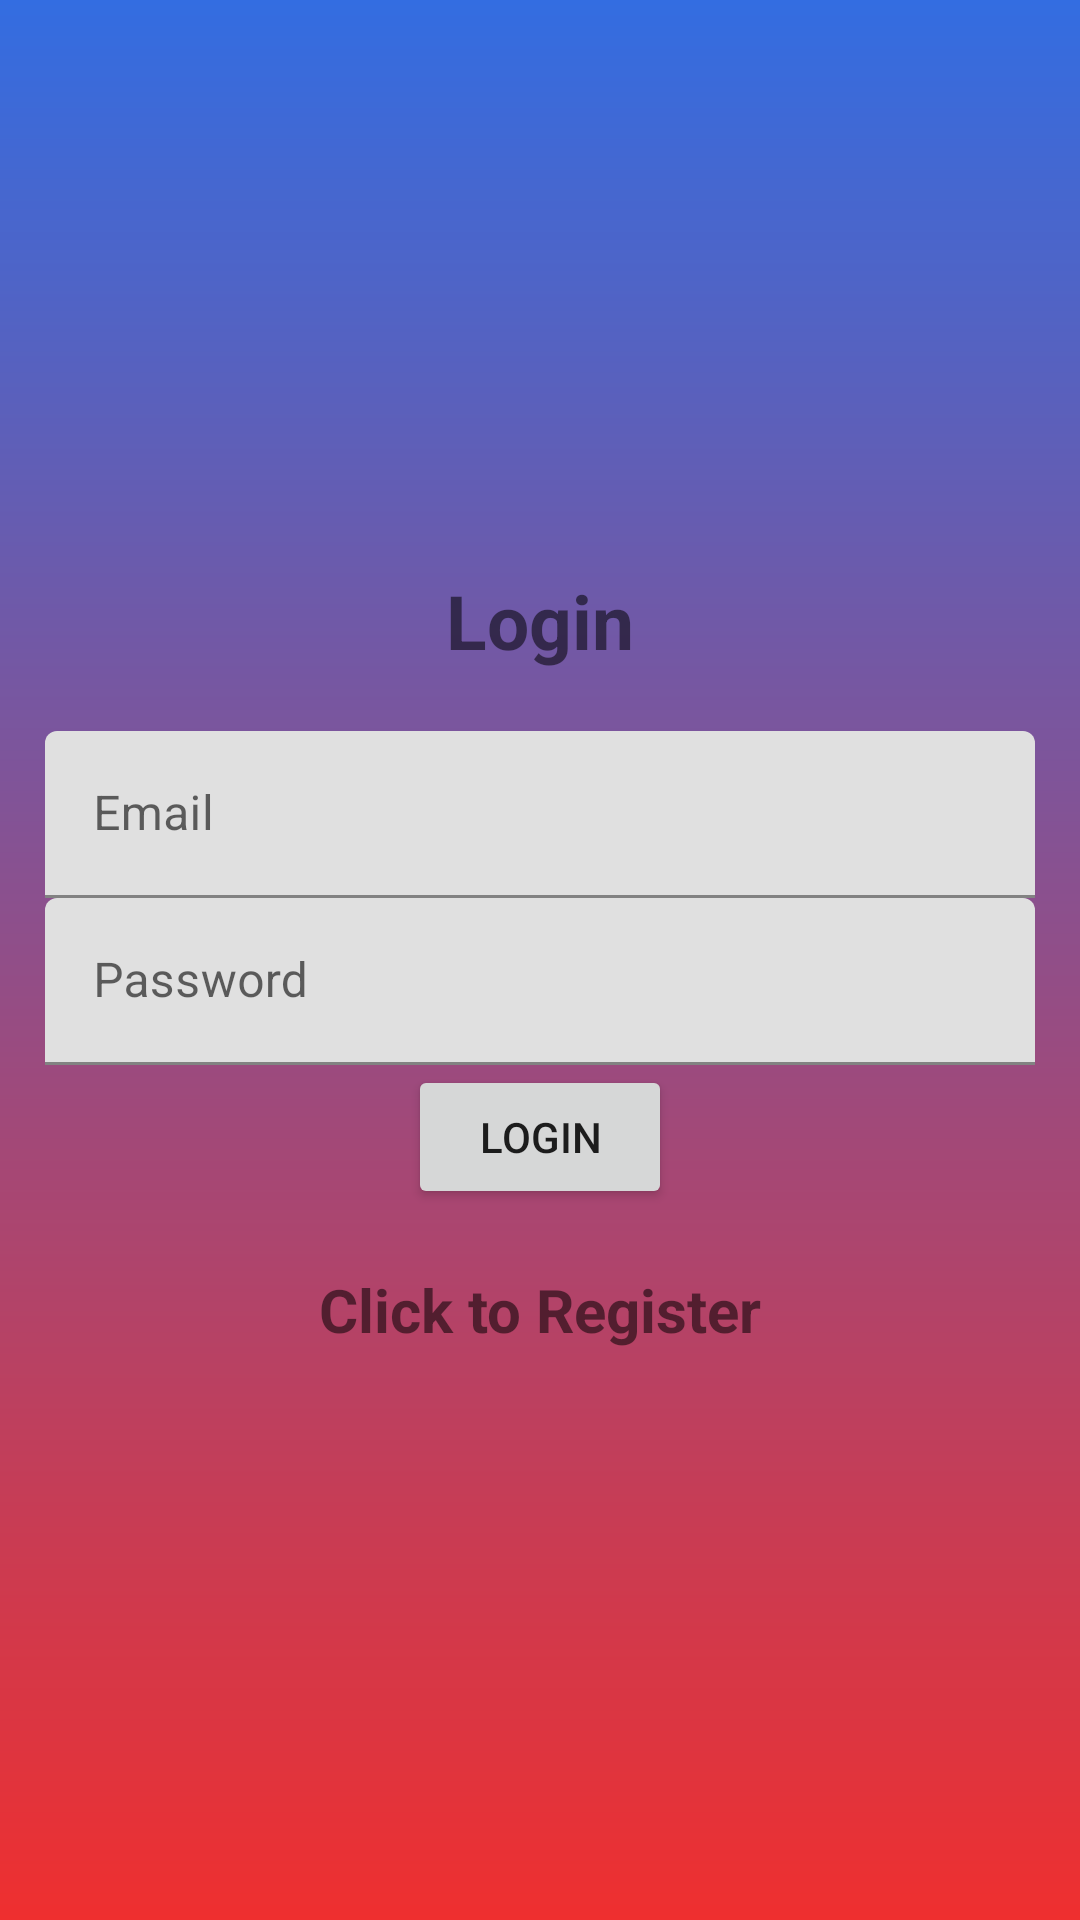

Android layout source for this screen:
<!-- AndroidManifest.xml: application theme Theme.BunkMate -->
<!-- res/layout/fragment_login.xml -->
<?xml version="1.0" encoding="utf-8"?>
<LinearLayout xmlns:android="http://schemas.android.com/apk/res/android"
    xmlns:app="http://schemas.android.com/apk/res-auto"
    xmlns:tools="http://schemas.android.com/tools"
    android:layout_width="match_parent"
    android:orientation="vertical"
    android:layout_height="match_parent"
    android:padding="15dp"
    android:background="@drawable/background"
    android:gravity="center">

    <TextView
        android:text="Login"
        android:textSize="25sp"
        android:textStyle="bold"
        android:gravity="center"
        android:layout_marginBottom="20dp"
        android:layout_width="match_parent"
        android:layout_height="wrap_content" />
    <com.google.android.material.textfield.TextInputLayout
        android:layout_width="match_parent"
        android:layout_height="wrap_content">
        <com.google.android.material.textfield.TextInputEditText
            android:id="@+id/email"
            android:hint="Email"
            android:layout_width="match_parent"
            android:layout_height="wrap_content"/>
    </com.google.android.material.textfield.TextInputLayout>
    <com.google.android.material.textfield.TextInputLayout
        android:layout_width="match_parent"
        android:layout_height="wrap_content">
        <com.google.android.material.textfield.TextInputEditText
            android:id="@+id/password"
            android:hint="Password"
            android:layout_width="match_parent"
            android:layout_height="wrap_content"/>
    </com.google.android.material.textfield.TextInputLayout>
    <ProgressBar
        android:id="@+id/progressBar"
        android:visibility="gone"
        android:layout_width="wrap_content"
        android:layout_height="wrap_content"/>
    <Button
        android:id="@+id/btn_login"
        android:text="Login"
        android:layout_width="wrap_content"
        android:layout_height="wrap_content"/>
    <TextView
        android:textStyle="bold"
        android:textSize="20sp"
        android:gravity="center"
        android:layout_marginTop="20dp"
        android:id="@+id/registerNow"
        android:text="Click to Register"
        android:layout_width="match_parent"
        android:layout_height="wrap_content" />
</LinearLayout>
<!-- resources referenced by this layout -->
<resources>
  <!-- drawable background (drawable) -->
  <?xml version="1.0" encoding="utf-8"?>
  <shape xmlns:android="http://schemas.android.com/apk/res/android">
      <gradient android:type="linear" android:angle="100"
          android:startColor="#336DE1" android:endColor="#EF2F2F">
      </gradient>
  </shape>
  <style name="Theme.BunkMate" parent="Base.Theme.BunkMate" />
  <style name="Base.Theme.BunkMate" parent="Theme.MaterialComponents.DayNight.NoActionBar">
          
          
      </style>
</resources>
